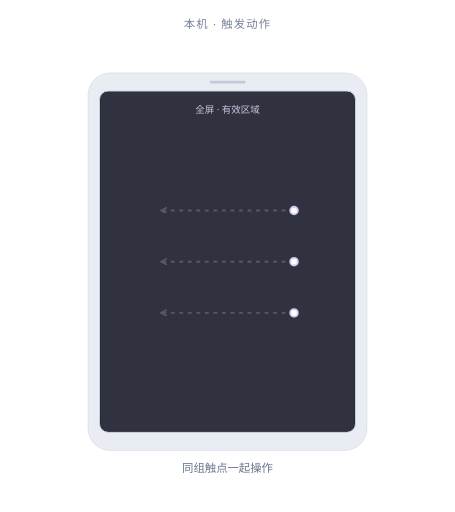
t = 0.00 s
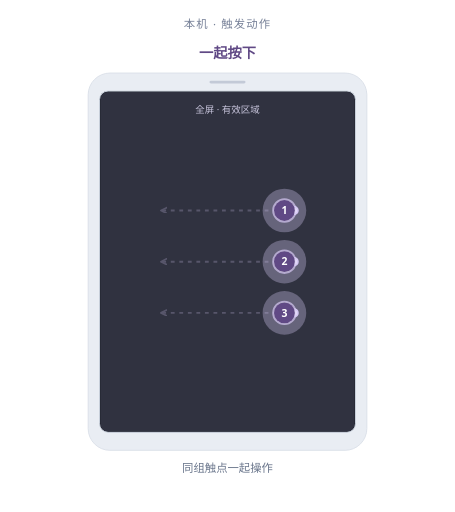
t = 0.54 s
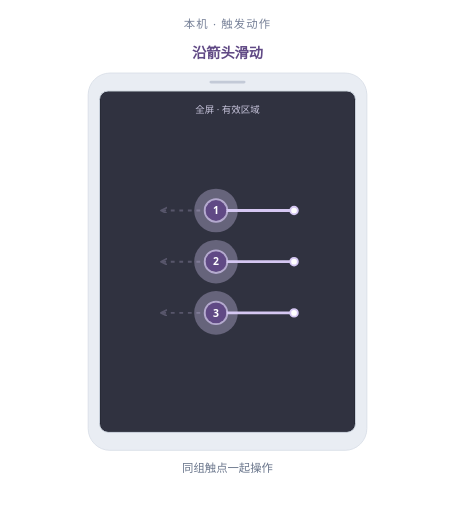
t = 1.07 s
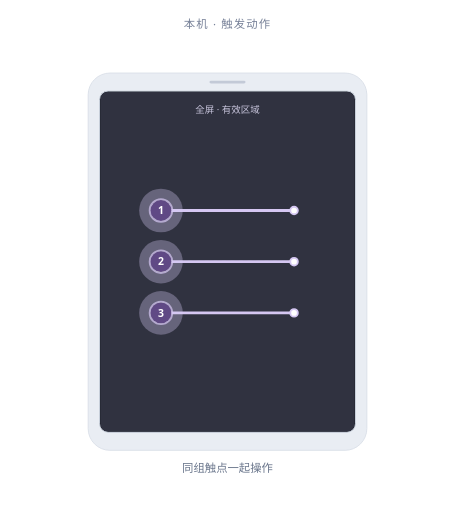
t = 1.61 s
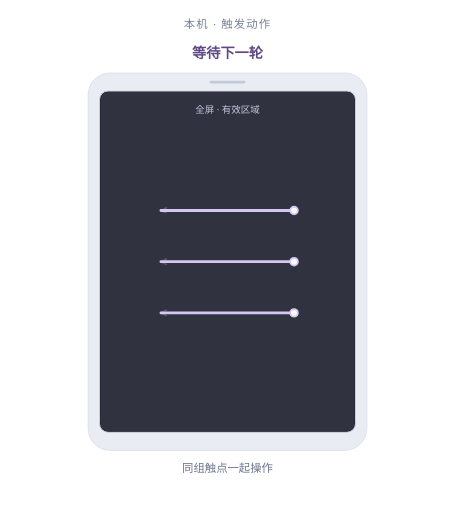
t = 2.14 s
t = 2.26 s: frame unchanged from t = 2.14 s, image omitted

The animated SVG that drew these frames (rendered in a browser with its animation timeline set to each time). Animation: 17 SMIL elements (animate=14,animateTransform=3); one cycle of 3.20 s, repeats indefinitely.

<svg xmlns="http://www.w3.org/2000/svg" viewBox="0 0 480 540" role="img" aria-labelledby="motion-3-swipe-left-title motion-3-swipe-left-desc" data-demo="motion:3:swipe_left"><title id="motion-3-swipe-left-title">三指左滑</title><desc id="motion-3-swipe-left-desc">三根手指按下后一起左滑，到达终点后全部抬起。 动画为教学慢放，实心触点表示按下，触点淡出表示抬起。</desc><style>text{font-family:"Segoe UI","Microsoft YaHei",sans-serif} .accent{fill:var(--accent,#604985)} .trace{stroke:var(--soft,#d5c7f2)} .soft{fill:var(--soft,#d5c7f2)}</style><defs><marker id="motion-3-swipe-left-arrow" markerWidth="8" markerHeight="8" refX="6" refY="3" orient="auto" markerUnits="userSpaceOnUse"><path d="M0 0 L6 3 L0 6" fill="none" stroke="var(--soft,#d5c7f2)" stroke-width="1.8" stroke-linecap="round" stroke-linejoin="round"/></marker></defs><text x="240" y="30" text-anchor="middle" fill="#778198" font-size="12" letter-spacing="1.2">本机 · 触发动作</text><rect x="93" y="77" width="294" height="398" rx="23" fill="#e9edf3" stroke="#dbe1e9"/><rect x="105" y="96" width="270" height="360" rx="9" fill="#171b25" stroke="#cfd6e1"/><rect x="221" y="85" width="38" height="3" rx="1.5" fill="#c3cad7"/><rect x="106" y="97" width="268" height="358" rx="7" class="soft" opacity=".13"/><text x="240" y="119" text-anchor="middle" fill="#c8c5dc" font-size="10">全屏 · 有效区域</text><path d="M 310.2 222 L 169.8 222" class="trace" fill="none" opacity=".24" stroke-width="2" stroke-dasharray="4 5" marker-end="url(#motion-3-swipe-left-arrow)"/><path d="M 310.2 222 L 169.8 222" class="trace" fill="none" stroke-width="3" stroke-linecap="round" pathLength="1" stroke-dasharray="1" stroke-dashoffset="1"><animate attributeName="stroke-dashoffset" values="1;1;0;0;1" keyTimes="0;0.1437;0.4688;0.9844;1" dur="3.2s" repeatCount="indefinite" calcMode="linear"/></path><circle cx="310.2" cy="222" r="4" fill="white" class="trace" stroke-width="2"/><g class="contact" data-contact="1" transform="translate(310.2 222)"><animateTransform attributeName="transform" type="translate" values="310.2 222;310.2 222;169.8 222;169.8 222" keyTimes="0;0.1437;0.4688;1" dur="3.2s" repeatCount="indefinite" calcMode="linear"/><animate attributeName="opacity" values="0;0;1;1;0;0" keyTimes="0;0.0875;0.1437;0.5375;0.6062;1" dur="3.2s" repeatCount="indefinite" calcMode="linear"/><circle r="12" fill="white" class="trace" stroke-width="1.8" opacity=".7"/><g class="pressed"><animate attributeName="opacity" values="0;1;0;0" keyTimes="0;0.1437;0.5125;1" dur="3.2s" repeatCount="indefinite" calcMode="discrete"/><circle r="23" class="soft" opacity=".33"/><circle r="11" class="accent"/><text y="4" fill="white" font-size="11" font-weight="600" text-anchor="middle">1</text></g></g><path d="M 310.2 276 L 169.8 276" class="trace" fill="none" opacity=".24" stroke-width="2" stroke-dasharray="4 5" marker-end="url(#motion-3-swipe-left-arrow)"/><path d="M 310.2 276 L 169.8 276" class="trace" fill="none" stroke-width="3" stroke-linecap="round" pathLength="1" stroke-dasharray="1" stroke-dashoffset="1"><animate attributeName="stroke-dashoffset" values="1;1;0;0;1" keyTimes="0;0.1437;0.4688;0.9844;1" dur="3.2s" repeatCount="indefinite" calcMode="linear"/></path><circle cx="310.2" cy="276" r="4" fill="white" class="trace" stroke-width="2"/><g class="contact" data-contact="2" transform="translate(310.2 276)"><animateTransform attributeName="transform" type="translate" values="310.2 276;310.2 276;169.8 276;169.8 276" keyTimes="0;0.1437;0.4688;1" dur="3.2s" repeatCount="indefinite" calcMode="linear"/><animate attributeName="opacity" values="0;0;1;1;0;0" keyTimes="0;0.0875;0.1437;0.5375;0.6062;1" dur="3.2s" repeatCount="indefinite" calcMode="linear"/><circle r="12" fill="white" class="trace" stroke-width="1.8" opacity=".7"/><g class="pressed"><animate attributeName="opacity" values="0;1;0;0" keyTimes="0;0.1437;0.5125;1" dur="3.2s" repeatCount="indefinite" calcMode="discrete"/><circle r="23" class="soft" opacity=".33"/><circle r="11" class="accent"/><text y="4" fill="white" font-size="11" font-weight="600" text-anchor="middle">2</text></g></g><path d="M 310.2 330 L 169.8 330" class="trace" fill="none" opacity=".24" stroke-width="2" stroke-dasharray="4 5" marker-end="url(#motion-3-swipe-left-arrow)"/><path d="M 310.2 330 L 169.8 330" class="trace" fill="none" stroke-width="3" stroke-linecap="round" pathLength="1" stroke-dasharray="1" stroke-dashoffset="1"><animate attributeName="stroke-dashoffset" values="1;1;0;0;1" keyTimes="0;0.1437;0.4688;0.9844;1" dur="3.2s" repeatCount="indefinite" calcMode="linear"/></path><circle cx="310.2" cy="330" r="4" fill="white" class="trace" stroke-width="2"/><g class="contact" data-contact="3" transform="translate(310.2 330)"><animateTransform attributeName="transform" type="translate" values="310.2 330;310.2 330;169.8 330;169.8 330" keyTimes="0;0.1437;0.4688;1" dur="3.2s" repeatCount="indefinite" calcMode="linear"/><animate attributeName="opacity" values="0;0;1;1;0;0" keyTimes="0;0.0875;0.1437;0.5375;0.6062;1" dur="3.2s" repeatCount="indefinite" calcMode="linear"/><circle r="12" fill="white" class="trace" stroke-width="1.8" opacity=".7"/><g class="pressed"><animate attributeName="opacity" values="0;1;0;0" keyTimes="0;0.1437;0.5125;1" dur="3.2s" repeatCount="indefinite" calcMode="discrete"/><circle r="23" class="soft" opacity=".33"/><circle r="11" class="accent"/><text y="4" fill="white" font-size="11" font-weight="600" text-anchor="middle">3</text></g></g><text x="240" y="498" fill="#69758b" font-size="12" text-anchor="middle">同组触点一起操作</text><text x="240" y="61" text-anchor="middle" class="accent" font-size="15" font-weight="600" opacity="0">准备<animate attributeName="opacity" values="0;1;0;0" keyTimes="0;0.0375;0.1437;1" dur="3.2s" repeatCount="indefinite" calcMode="discrete"/></text><text x="240" y="61" text-anchor="middle" class="accent" font-size="15" font-weight="600" opacity="0">一起按下<animate attributeName="opacity" values="0;1;0;0" keyTimes="0;0.1437;0.2062;1" dur="3.2s" repeatCount="indefinite" calcMode="discrete"/></text><text x="240" y="61" text-anchor="middle" class="accent" font-size="15" font-weight="600" opacity="0">沿箭头滑动<animate attributeName="opacity" values="0;1;0;0" keyTimes="0;0.2062;0.4688;1" dur="3.2s" repeatCount="indefinite" calcMode="discrete"/></text><text x="240" y="61" text-anchor="middle" class="accent" font-size="15" font-weight="600" opacity="0">全部抬起<animate attributeName="opacity" values="0;1;0;0" keyTimes="0;0.5125;0.6562;1" dur="3.2s" repeatCount="indefinite" calcMode="discrete"/></text><text x="240" y="61" text-anchor="middle" class="accent" font-size="15" font-weight="600" opacity="0">等待下一轮<animate attributeName="opacity" values="0;1;0;0" keyTimes="0;0.6687;0.9844;1" dur="3.2s" repeatCount="indefinite" calcMode="discrete"/></text></svg>
